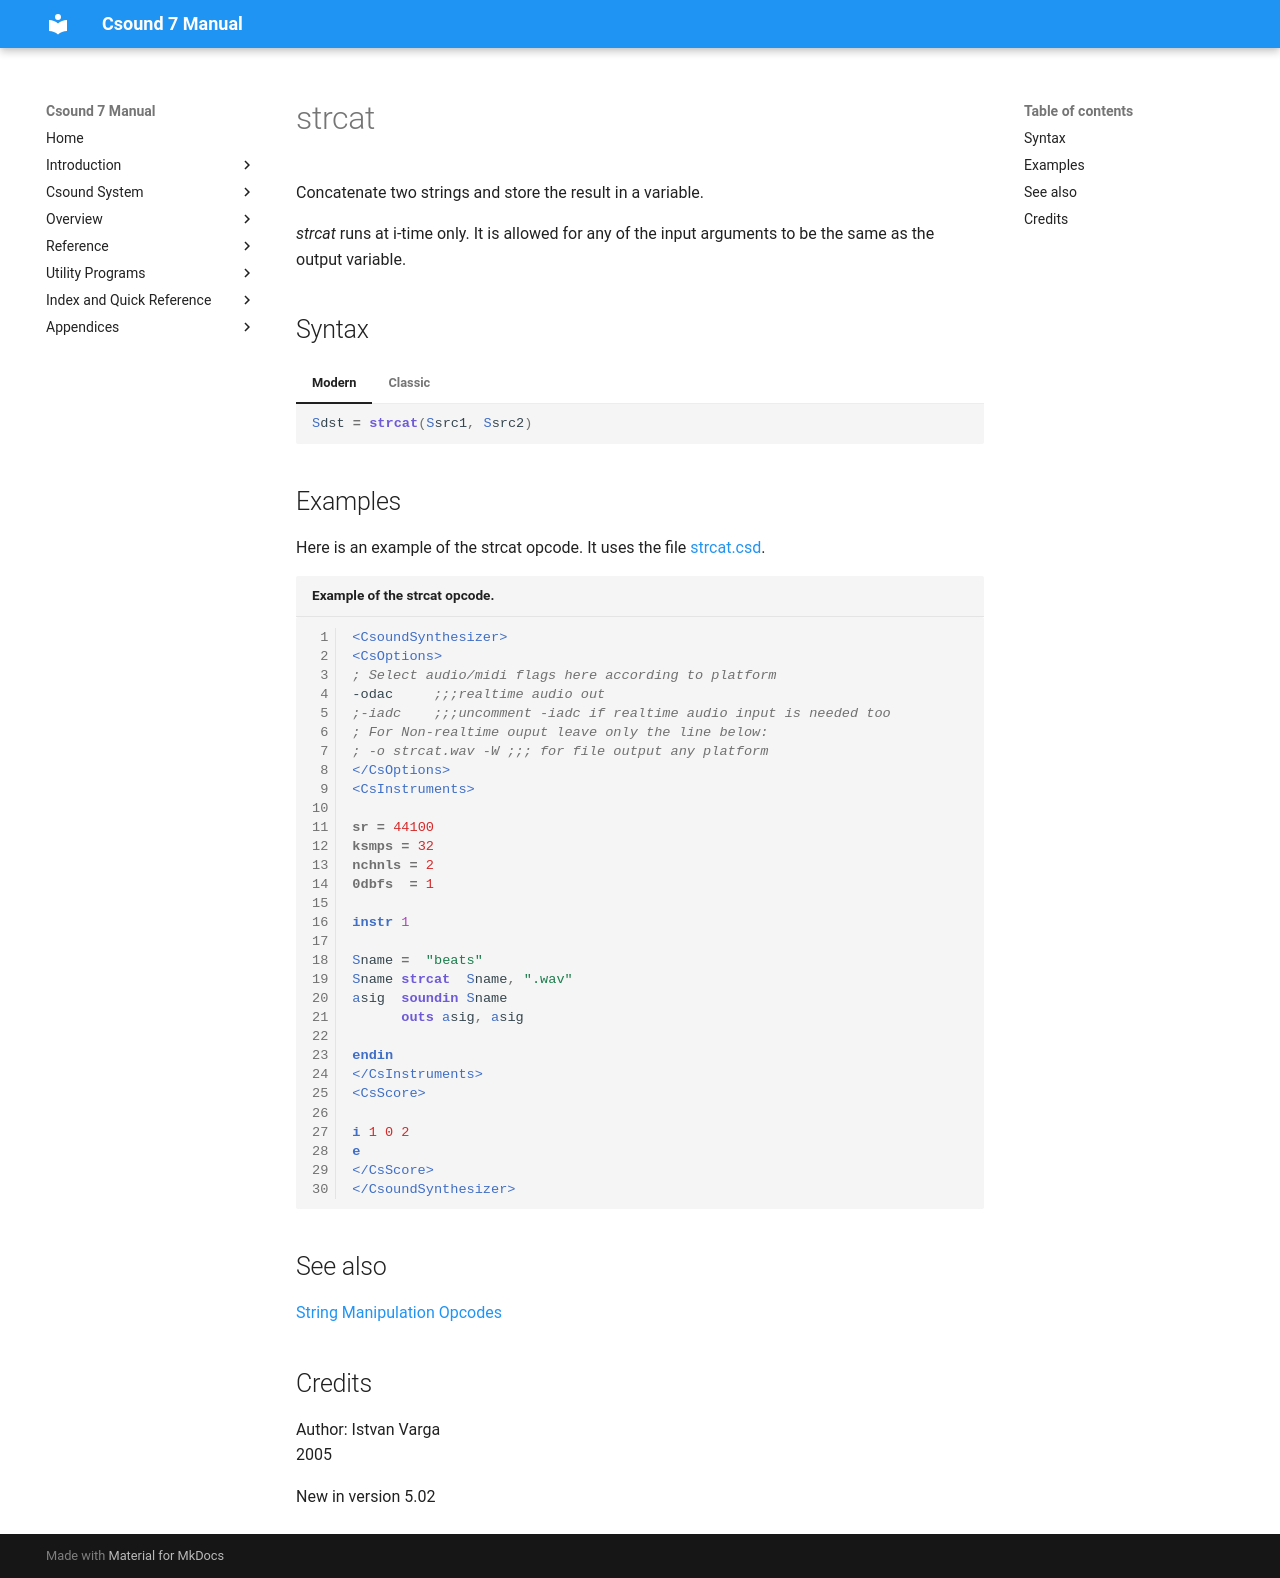

repository: csound/manual · page: opcodes/strcat/index.html · generator: mkdocs

<!--
id:strcat
category:Strings:Manipulation
-->
# strcat
Concatenate two strings and store the result in a variable.

_strcat_ runs at i-time only. It is allowed for any of the input arguments to be the same as the output variable.

## Syntax
=== "Modern"
    ``` csound-orc
    Sdst = strcat(Ssrc1, Ssrc2)
    ```

=== "Classic"
    ``` csound-orc
    Sdst strcat Ssrc1, Ssrc2
    ```

## Examples

Here is an example of the strcat opcode. It uses the file [strcat.csd](../examples/strcat.csd).

``` csound-csd title="Example of the strcat opcode." linenums="1"
--8<-- "examples/strcat.csd"
```

## See also

[String Manipulation Opcodes](../strings/manipulate.md)

## Credits

Author: Istvan Varga<br>
2005<br>

New in version 5.02
